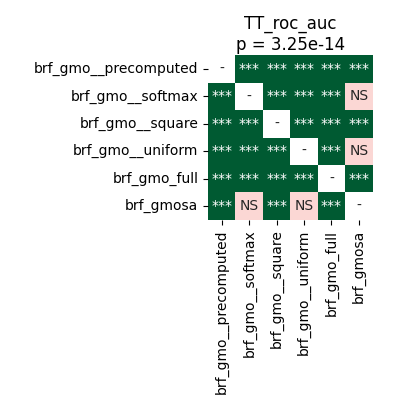

The file beside this chart, header and first rows:
	brf_gmo__precomputed	brf_gmo__softmax	brf_gmo__square	brf_gmo__uniform	brf_gmo_full	brf_gmosa
brf_gmo__precomputed	1.0	4.161487926136364e-05	7.042518028846153e-05	4.161487926136364e-05	4.161487926136364e-05	7.042518028846153e-05
brf_gmo__softmax	4.161487926136364e-05	1.0	4.161487926136364e-05	4.161487926136364e-05	4.161487926136364e-05	0.0892
brf_gmo__square	7.042518028846153e-05	4.161487926136364e-05	1.0	4.161487926136364e-05	4.161487926136364e-05	4.161487926136364e-05
brf_gmo__uniform	4.161487926136364e-05	4.161487926136364e-05	4.161487926136364e-05	1.0	4.161487926136364e-05	0.9399
brf_gmo_full	4.161487926136364e-05	4.161487926136364e-05	4.161487926136364e-05	4.161487926136364e-05	1.0	4.161487926136364e-05
brf_gmosa	7.042518028846153e-05	0.0892	4.161487926136364e-05	0.9399	4.161487926136364e-05	1.0
